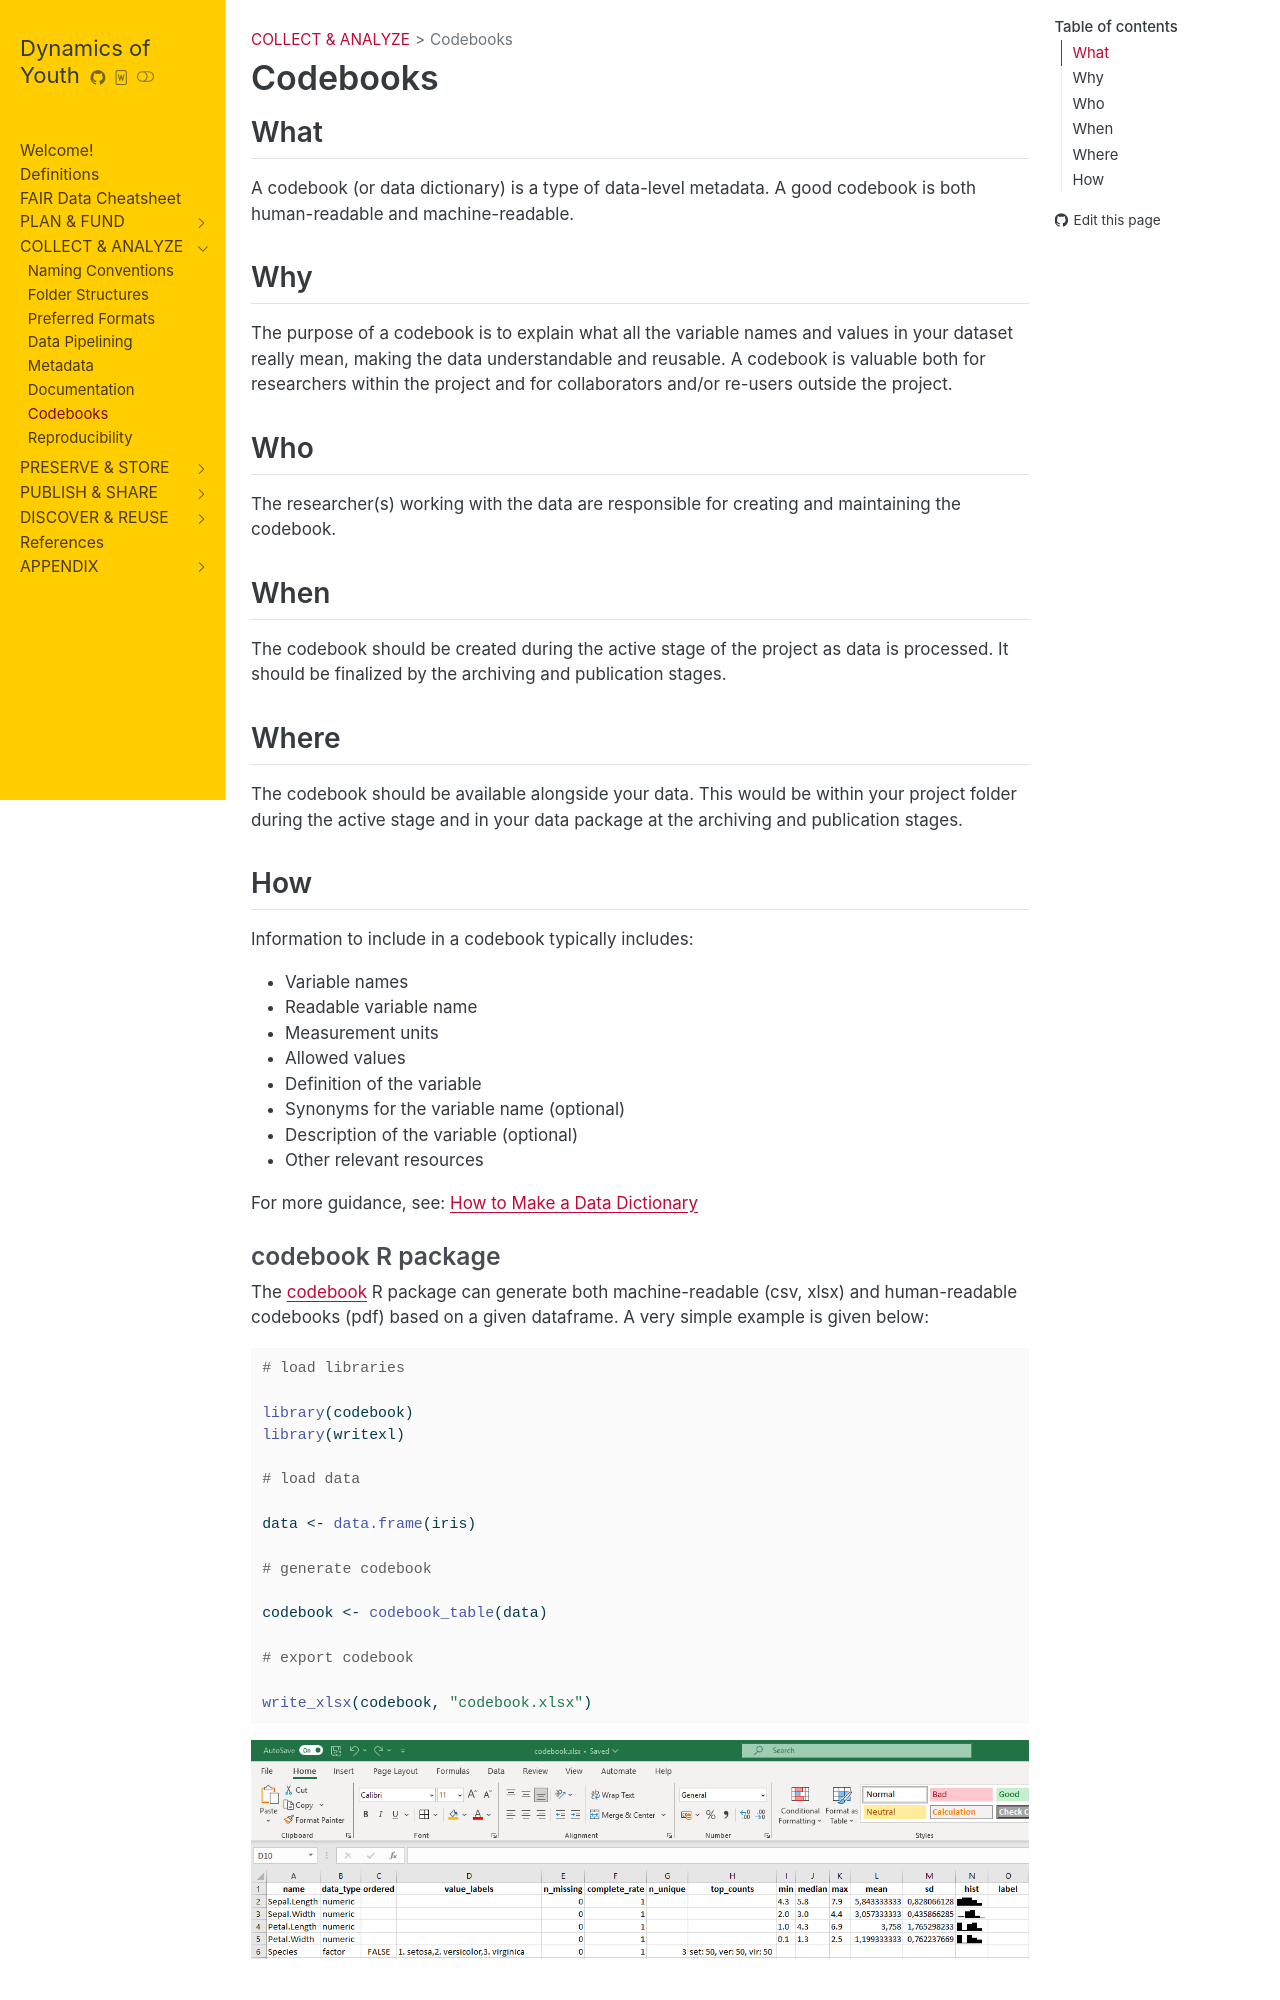

repository: UtrechtUniversity/doy-data-handbook · page: codebooks.html · generator: mkdocs

# Codebooks 

A codebook is an example of data-level metadata.

The purpose of a codebook or data dictionary is to explain what all the variable names and values in your spreadsheet really mean.

Information to include in a codebook includes:

- Variable Names
- Readable Variable Name
- Measurement Units
- Allowed Values
- Definition Of The Variable
- Synonyms For The Variable Name (Optional)
- Description Of The Variable (Optional)
- Other Resources

See: <https://help.osf.io/article/217-how-to-make-a-data-dictionary>
